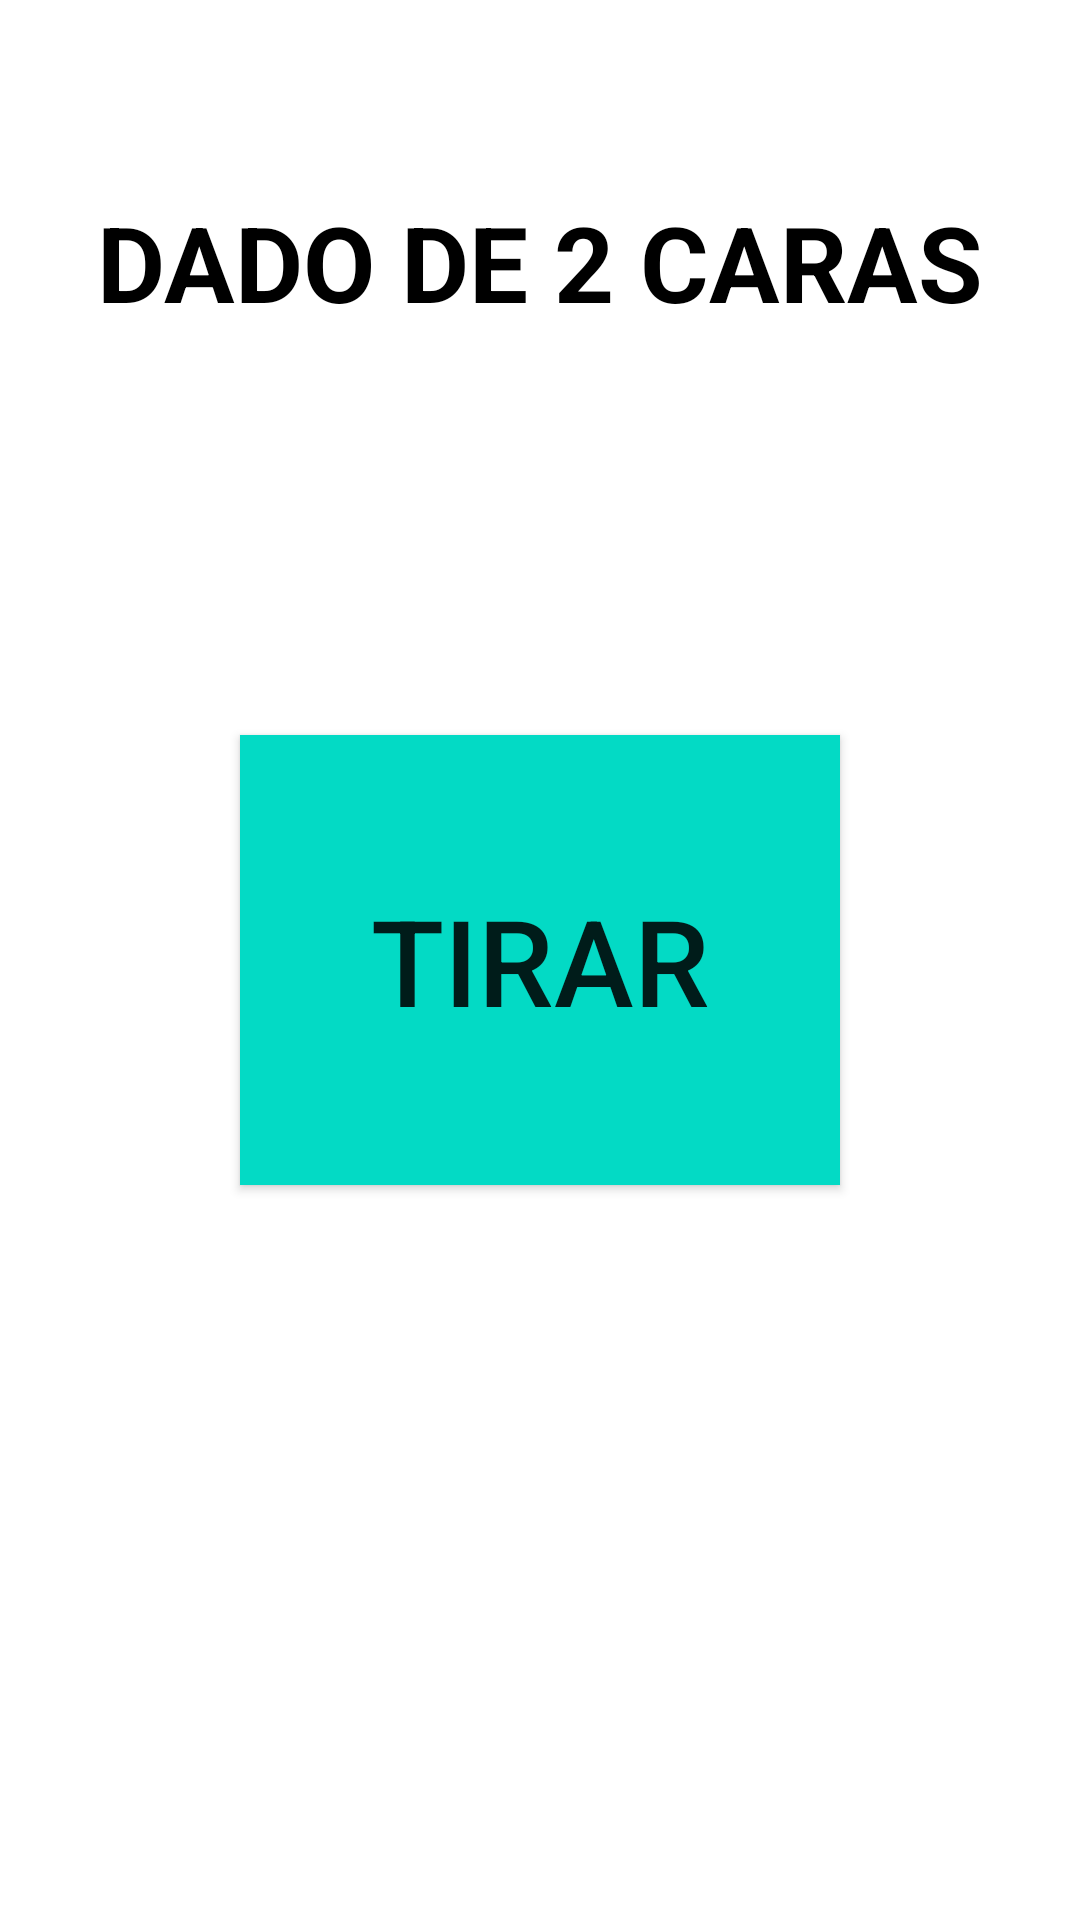

Android layout source for this screen:
<!-- AndroidManifest.xml: application theme Theme.LibretaMagica -->
<!-- res/layout/activity_main.xml -->
<?xml version="1.0" encoding="utf-8"?>
<androidx.constraintlayout.widget.ConstraintLayout xmlns:android="http://schemas.android.com/apk/res/android"
    xmlns:app="http://schemas.android.com/apk/res-auto"
    xmlns:tools="http://schemas.android.com/tools"
    android:layout_width="match_parent"
    android:layout_height="match_parent"
    tools:context=".MainActivity">

    <TextView
        android:layout_width="wrap_content"
        android:layout_height="wrap_content"
        android:layout_marginTop="64dp"
        android:text="DADO DE 2 CARAS"
        android:textColor="@color/black"
        android:textSize="35sp"
        android:textStyle="bold"
        app:layout_constraintEnd_toEndOf="parent"
        app:layout_constraintStart_toStartOf="parent"
        app:layout_constraintTop_toTopOf="parent" />

    <androidx.appcompat.widget.AppCompatButton
        android:id="@+id/btnStart"
        android:layout_width="200dp"
        android:layout_height="150dp"
        android:background="@color/teal_200"
        android:text="Tirar"
        android:textSize="40sp"
        app:layout_constraintBottom_toBottomOf="parent"
        app:layout_constraintEnd_toEndOf="parent"
        app:layout_constraintStart_toStartOf="parent"
        app:layout_constraintTop_toTopOf="parent" />


</androidx.constraintlayout.widget.ConstraintLayout>
<!-- resources referenced by this layout -->
<resources>
  <style name="Theme.LibretaMagica" parent="Theme.MaterialComponents.DayNight.DarkActionBar">
          
          <item name="colorPrimary">@color/purple_500</item>
          <item name="colorPrimaryVariant">@color/purple_700</item>
          <item name="colorOnPrimary">@color/white</item>
          
          <item name="colorSecondary">@color/teal_200</item>
          <item name="colorSecondaryVariant">@color/teal_700</item>
          <item name="colorOnSecondary">@color/black</item>
          
          <item name="android:statusBarColor">?attr/colorPrimaryVariant</item>
          
      </style>
  <!-- not gathered from this repository: default colours our renderer supplied (Android Studio template values) -->
  <color name="purple_500">#FF6200EE</color>
  <color name="purple_700">#FF3700B3</color>
  <color name="teal_200">#FF03DAC5</color>
  <color name="teal_700">#FF018786</color>
  <color name="black">#FF000000</color>
  <color name="white">#FFFFFFFF</color>
</resources>
